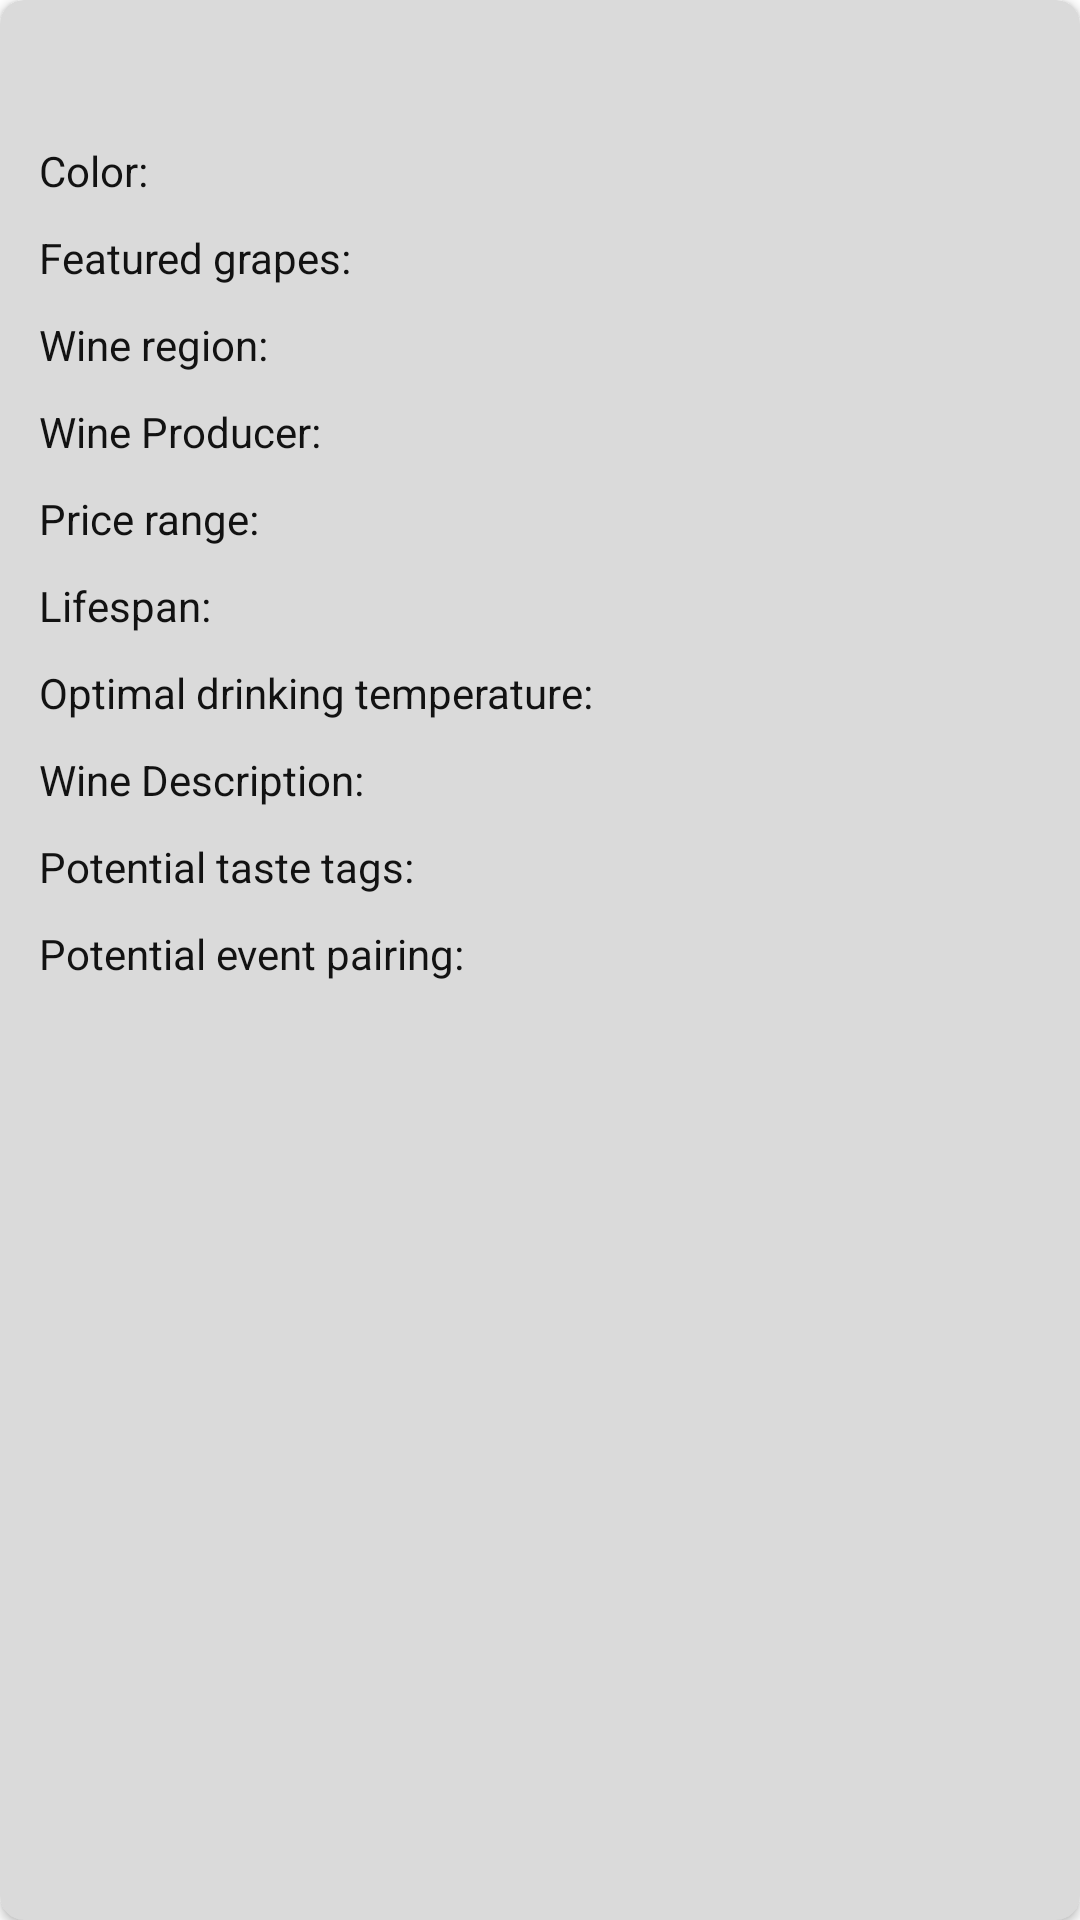

Produce the Android XML layout that renders to this screen, including the resource entries it uses.
<!-- AndroidManifest.xml: application theme Theme.GetTheWine -->
<!-- res/layout/favourite_wine_item.xml -->
<?xml version="1.0" encoding="utf-8"?>
<androidx.cardview.widget.CardView xmlns:android="http://schemas.android.com/apk/res/android"
    xmlns:app="http://schemas.android.com/apk/res-auto"
    xmlns:tools="http://schemas.android.com/tools"
    android:id="@+id/wineDetailsFragment"
    android:layout_width="match_parent"
    android:layout_height="wrap_content"
    android:layout_margin="8dp"
    android:backgroundTint="#DADADA"
    android:elevation="4dp"
    app:cardCornerRadius="8dp"
    tools:context=".UI.Wine.OtherWineFragments.WineDetailsFragment">

    <androidx.appcompat.widget.LinearLayoutCompat
        android:layout_width="match_parent"
        android:layout_height="match_parent"
        android:orientation="vertical"
        android:padding="8dp">

        <TextView
            android:id="@+id/wineName"
            android:layout_width="match_parent"
            android:layout_height="wrap_content"
            android:padding="5dp"
            android:textAppearance="?android:attr/textAppearanceMedium"
            android:textColor="#121212"
            android:textStyle="bold"
            tools:text="@tools:sample/full_names" />

        <TextView
            android:id="@+id/wineColor"
            android:layout_width="match_parent"
            android:layout_height="wrap_content"
            android:padding="5dp"
            android:text="@string/color"
            android:textAppearance="?android:attr/textAppearanceSmall"
            android:textColor="#121212"
            tools:text="@tools:sample/full_names" />

        <TextView
            android:id="@+id/grapes"
            android:layout_width="match_parent"
            android:layout_height="wrap_content"
            android:padding="5dp"
            android:text="@string/featured_grapes"
            android:textAppearance="?android:attr/textAppearanceSmall"
            android:textColor="#121212"
            tools:text="@tools:sample/full_names" />

        <TextView
            android:id="@+id/wineRegion"
            android:layout_width="match_parent"
            android:layout_height="wrap_content"
            android:text="@string/wine_region"
            android:padding="5dp"
            android:textAppearance="?android:attr/textAppearanceSmall"
            android:textColor="#121212"
            tools:text="@tools:sample/full_names" />

        <TextView
            android:id="@+id/producer"
            android:layout_width="match_parent"
            android:layout_height="wrap_content"
            android:text="@string/wine_producer"
            android:padding="5dp"
            android:textAppearance="?android:attr/textAppearanceSmall"
            android:textColor="#121212"
            tools:text="@tools:sample/full_names" />

        <TextView
            android:id="@+id/priceRange"
            android:layout_width="match_parent"
            android:layout_height="wrap_content"
            android:text="@string/price_range"
            android:padding="5dp"
            android:textAppearance="?android:attr/textAppearanceSmall"
            android:textColor="#121212"
            tools:text="@tools:sample/full_names" />

        <TextView
            android:id="@+id/lifespan"
            android:layout_width="match_parent"
            android:layout_height="wrap_content"
            android:text="@string/lifespan"
            android:padding="5dp"
            android:textAppearance="?android:attr/textAppearanceSmall"
            android:textColor="#121212"
            tools:text="@tools:sample/full_names" />

        <TextView
            android:id="@+id/drinkingTemperature"
            android:layout_width="match_parent"
            android:layout_height="wrap_content"
            android:text="@string/optimal_drinking_temperature"
            android:padding="5dp"
            android:textAppearance="?android:attr/textAppearanceSmall"
            android:textColor="#121212"
            tools:text="@tools:sample/full_names" />

        <TextView
            android:id="@+id/wineDescription"
            android:layout_width="match_parent"
            android:layout_height="wrap_content"
            android:text="@string/wine_description"
            android:padding="5dp"
            android:textAppearance="?android:attr/textAppearanceSmall"
            android:textColor="#121212"
            tools:text="@tools:sample/full_names" />

        <TextView
            android:id="@+id/tasteTags"
            android:layout_width="match_parent"
            android:layout_height="wrap_content"
            android:text="@string/potential_taste_tags"
            android:padding="5dp"
            android:textAppearance="?android:attr/textAppearanceSmall"
            android:textColor="#121212"
            tools:text="@tools:sample/full_names" />

        <TextView
            android:id="@+id/eventTags"
            android:layout_width="match_parent"
            android:layout_height="wrap_content"
            android:text="@string/potential_event_pairing"
            android:padding="5dp"
            android:textAppearance="?android:attr/textAppearanceSmall"
            android:textColor="#121212"
            tools:text="@tools:sample/full_names" />

    </androidx.appcompat.widget.LinearLayoutCompat>
</androidx.cardview.widget.CardView>
<!-- resources referenced by this layout -->
<resources>
  <string name="color">"Color:"</string>
  <string name="featured_grapes">Featured grapes:</string>
  <string name="lifespan">Lifespan:</string>
  <string name="optimal_drinking_temperature">Optimal drinking temperature:</string>
  <string name="potential_event_pairing">Potential event pairing:</string>
  <string name="potential_taste_tags">Potential taste tags:</string>
  <string name="price_range">Price range:</string>
  <string name="wine_description">Wine Description:</string>
  <string name="wine_producer">Wine Producer:</string>
  <string name="wine_region">Wine region:</string>
  <style name="Theme.GetTheWine" parent="Theme.MaterialComponents.DayNight.DarkActionBar">
          
          <item name="colorPrimary">@color/purple_500</item>
          <item name="colorPrimaryVariant">@color/purple_700</item>
          <item name="colorOnPrimary">@color/white</item>
          
          <item name="colorSecondary">@color/teal_200</item>
          <item name="colorSecondaryVariant">@color/teal_700</item>
          <item name="colorOnSecondary">@color/black</item>
          
          <item name="android:statusBarColor" tools:targetApi="l">?attr/colorPrimaryVariant</item>
          
      </style>
  <!-- not gathered from this repository: default colours our renderer supplied (Android Studio template values) -->
  <color name="purple_500">#FF6200EE</color>
  <color name="purple_700">#FF3700B3</color>
  <color name="teal_200">#FF03DAC5</color>
  <color name="teal_700">#FF018786</color>
  <color name="black">#FF000000</color>
  <color name="white">#FFFFFFFF</color>
</resources>
